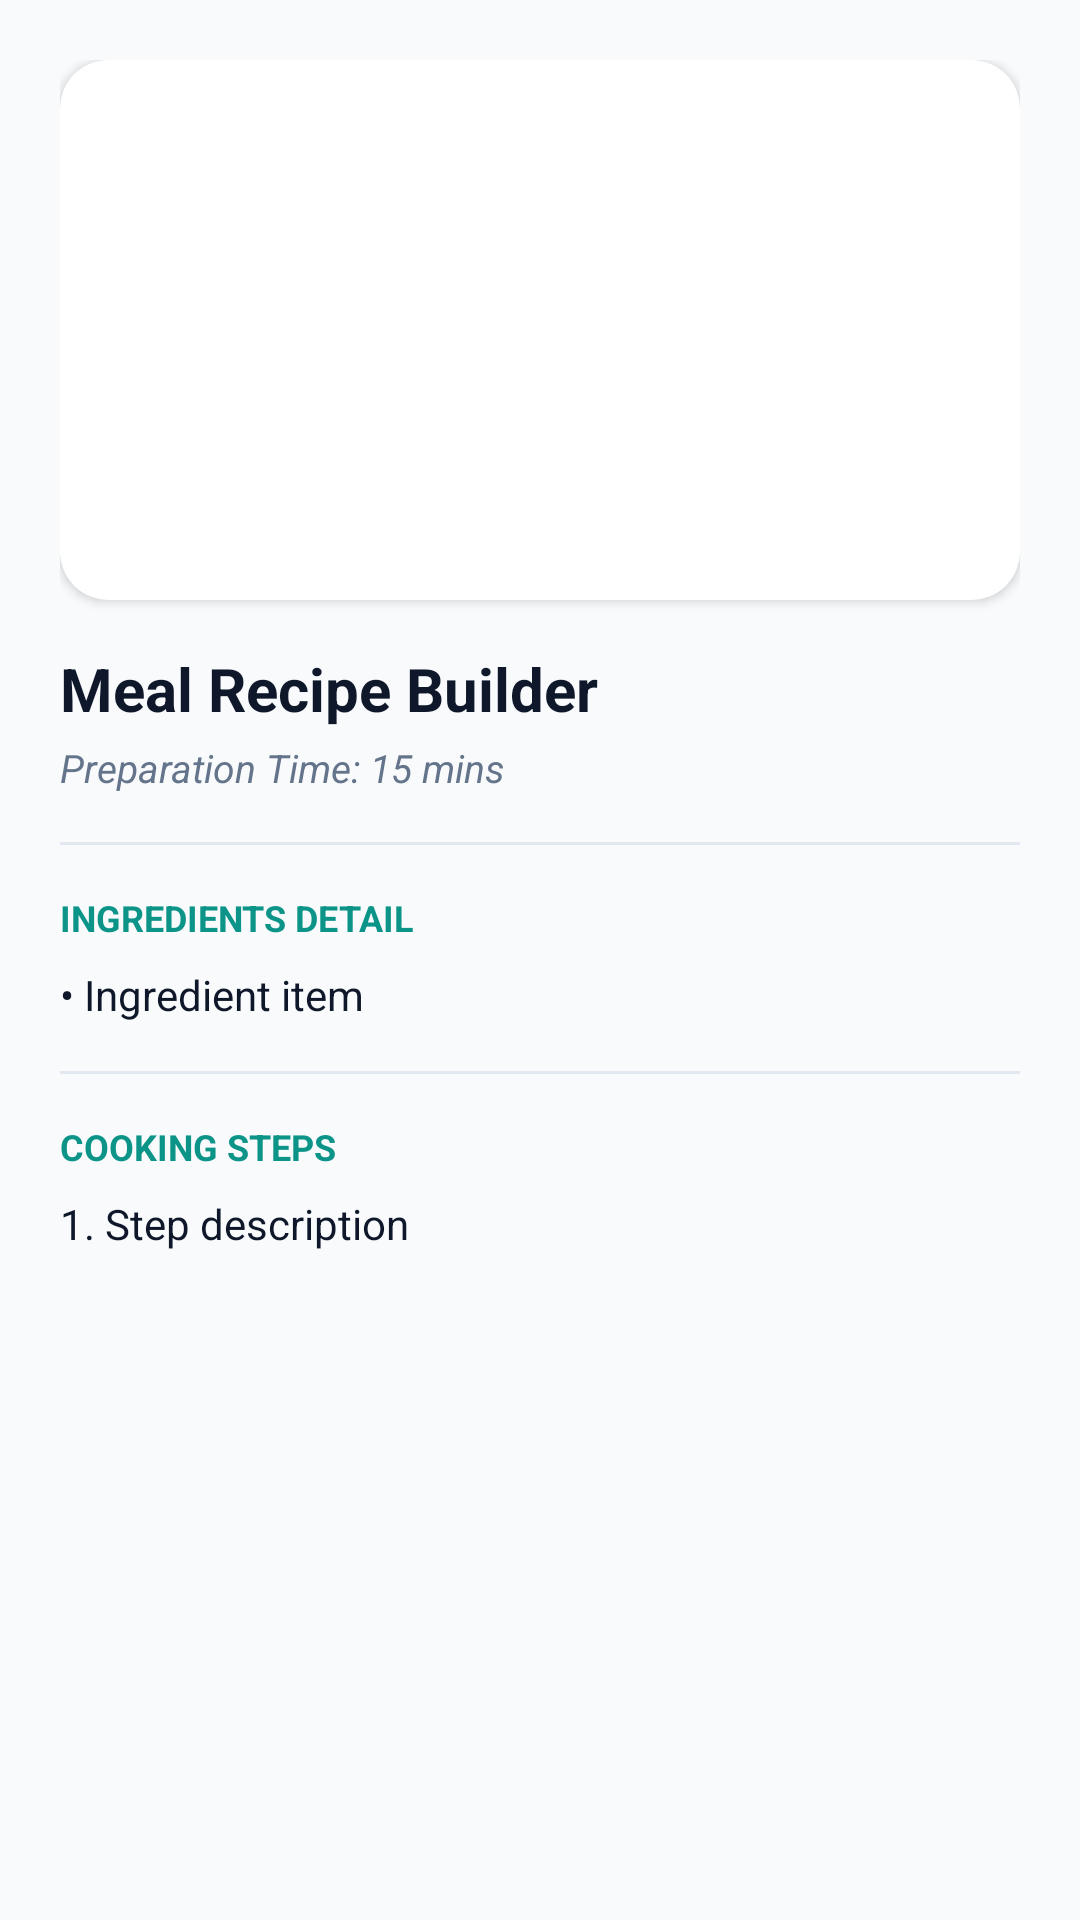

Reconstruct the res/layout file that produces this screen, plus the resources it refers to.
<!-- AndroidManifest.xml: application theme Theme.AIDiabetes -->
<!-- res/layout/dialog_recipe.xml -->
<?xml version="1.0" encoding="utf-8"?>
<androidx.core.widget.NestedScrollView xmlns:android="http://schemas.android.com/apk/res/android"
    xmlns:app="http://schemas.android.com/apk/res-auto"
    android:layout_width="match_parent"
    android:layout_height="match_parent"
    android:background="@color/bg_light"
    android:fillViewport="true">

    <LinearLayout
        android:layout_width="match_parent"
        android:layout_height="wrap_content"
        android:orientation="vertical"
        android:padding="20dp">

        
        <androidx.cardview.widget.CardView
            android:layout_width="match_parent"
            android:layout_height="180dp"
            app:cardCornerRadius="16dp"
            app:cardElevation="2dp"
            android:layout_marginBottom="16dp">

            <ImageView
                android:id="@+id/iv_recipe_image"
                android:layout_width="match_parent"
                android:layout_height="match_parent"
                android:scaleType="centerCrop"
                android:contentDescription="Recipe photo" />

        </androidx.cardview.widget.CardView>

        
        <TextView
            android:id="@+id/tv_recipe_title"
            android:layout_width="wrap_content"
            android:layout_height="wrap_content"
            android:text="Meal Recipe Builder"
            android:textColor="@color/text_dark"
            android:textSize="20sp"
            android:textStyle="bold" />

        <TextView
            android:id="@+id/tv_recipe_prep_time"
            android:layout_width="wrap_content"
            android:layout_height="wrap_content"
            android:text="Preparation Time: 15 mins"
            android:textColor="@color/text_muted"
            android:textSize="13sp"
            android:textStyle="italic"
            android:layout_marginTop="4dp" />

        <View
            android:layout_width="match_parent"
            android:layout_height="1dp"
            android:background="@color/gray_200"
            android:layout_marginVertical="16dp" />

        
        <TextView
            android:layout_width="wrap_content"
            android:layout_height="wrap_content"
            android:text="INGREDIENTS DETAIL"
            android:textColor="@color/primary"
            android:textSize="12sp"
            android:textStyle="bold" />

        <TextView
            android:id="@+id/tv_recipe_ingredients"
            android:layout_width="match_parent"
            android:layout_height="wrap_content"
            android:text="• Ingredient item"
            android:textColor="@color/text_dark"
            android:textSize="14sp"
            android:lineSpacingExtra="4dp"
            android:layout_marginTop="8dp" />

        <View
            android:layout_width="match_parent"
            android:layout_height="1dp"
            android:background="@color/gray_200"
            android:layout_marginVertical="16dp" />

        
        <TextView
            android:layout_width="wrap_content"
            android:layout_height="wrap_content"
            android:text="COOKING STEPS"
            android:textColor="@color/primary"
            android:textSize="12sp"
            android:textStyle="bold" />

        <TextView
            android:id="@+id/tv_recipe_steps"
            android:layout_width="match_parent"
            android:layout_height="wrap_content"
            android:text="1. Step description"
            android:textColor="@color/text_dark"
            android:textSize="14sp"
            android:lineSpacingExtra="4dp"
            android:layout_marginTop="8dp"
            android:layout_marginBottom="20dp" />

    </LinearLayout>

</androidx.core.widget.NestedScrollView>
<!-- resources referenced by this layout -->
<resources>
  <color name="bg_light">#F8FAFC</color>
  <color name="gray_200">#E2E8F0</color>
  <color name="primary">#0D9488</color>
  <color name="text_dark">#0F172A</color>
  <color name="text_muted">#64748B</color>
  <style name="Theme.AIDiabetes" parent="Theme.Material3.DayNight.NoActionBar">
          
          <item name="colorPrimary">@color/primary</item>
          <item name="colorSecondary">@color/accent</item>
          
          
          <item name="android:statusBarColor">@color/bg_dark</item>
          <item name="android:windowBackground">@color/bg_light</item>
      </style>
  <color name="accent">#10B981</color>
  <color name="bg_dark">#0F172A</color>
</resources>
